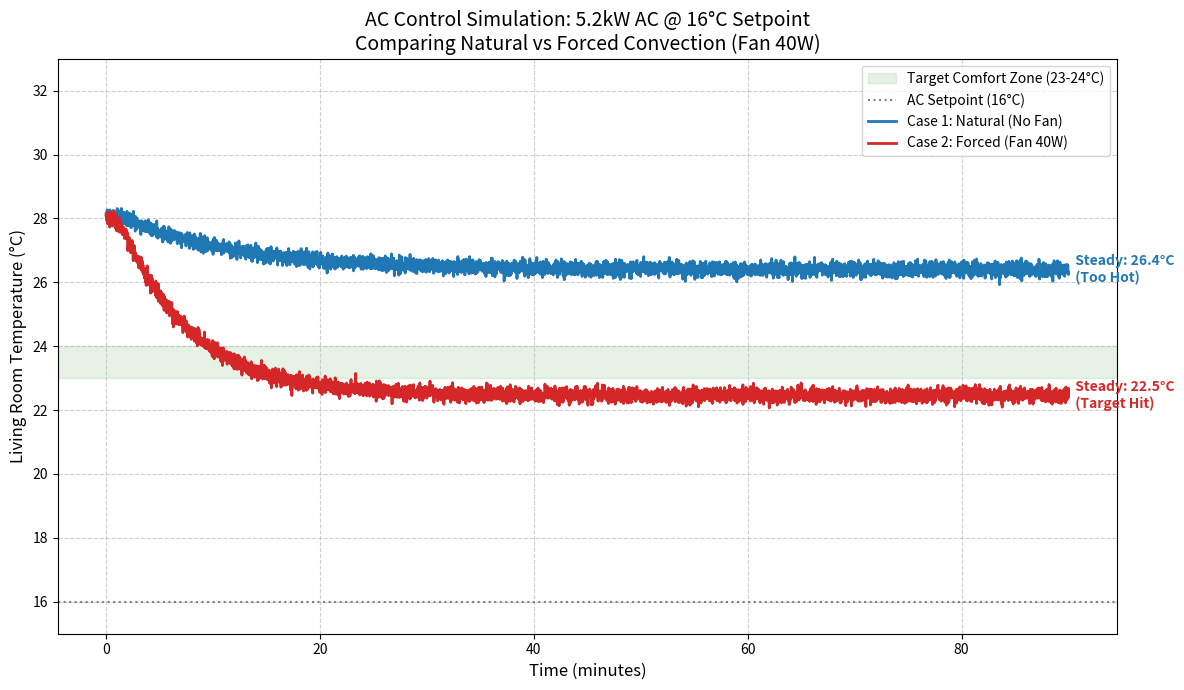

Generate this figure with matplotlib:
# -*- coding: utf-8 -*-
"""
Created on Fri Jan 30 15:20:04 2026

[redacted]
"""
import numpy as np
import matplotlib.pyplot as plt

# ==========================================
# 1. 系統參數設定 (System Parameters)
# ==========================================

dt = 1.0                # 時間步長 (秒)
total_time = 90 * 60    # 模擬 1.5 小時 (90分鐘)，確保看到穩態
time_steps = int(total_time / dt)
time_axis = np.linspace(0, total_time/60, time_steps)

# 物理常數
rho_air = 1.225         # kg/m^3
cp_air = 1005.0         # J/kg-K

# 房間體積 (假設)
vol_1 = 35.0            # 臥室 (小)
vol_2 = 70.0            # 客廳 (大)

C1 = rho_air * vol_1 * cp_air
C2 = rho_air * vol_2 * cp_air

# 環境與初始條件
T_amb = 30.0            # 室外熱浪
T_init = 28.0           # 室內初始悶熱

# 硬體規格 (User Spec)
AC_power_max = 5200.0   # 5.2 kW 強力冷氣
AC_setpoint = 16.0      # 設定 16度
Fan_power_heat = 40.0   # 40W 風扇廢熱 (Case 2 only)

# 熱阻參數 (關鍵調校點)
# 為了讓客廳在強制對流下平衡在 23~24度，我們反推熱阻
# 平衡公式: (32 - 24) / R = U_forced * (24 - 16)
R_wall1 = 0.015         # 臥室隔熱稍好
R_wall2 = 0.010         # 客廳落地窗多，熱散失快 (數值越小，散熱越快，維持低溫越難)

# ==========================================
# 2. 對流參數 (Coupling Factors)
# ==========================================

# Case 1: 自然對流 (門縫擴散)
# 效率低，無法有效抵抗 R_wall2 的熱入侵
U_natural = 35.0        # W/K

# Case 2: 強制對流 (導風管 + 抽風機)
# 假設風量與之前類似，但為了配合您的 "23-24度" 觀察，這裡不需要調整
# 物理計算: 300 CMH 風量 => U approx 100 W/K
flow_rate_cmh = 350.0   # 稍微提高風量假設
m_dot = (flow_rate_cmh / 3600.0) * rho_air
U_forced = m_dot * cp_air 

print(f"--- 模型參數確認 ---")
print(f"AC Capacity: {AC_power_max} W")
print(f"AC Setpoint: {AC_setpoint} C")
print(f"Fan Heat:    {Fan_power_heat} W")
print(f"Case 1 Coupling: {U_natural:.1f} W/K")
print(f"Case 2 Coupling: {U_forced:.1f} W/K (約 {U_forced/U_natural:.1f} 倍效率)")
print(f"--------------------")

# ==========================================
# 3. 模擬核心 (Euler Solver)
# ==========================================

def run_simulation(case_type, add_noise=False):
    # 初始化
    T1 = np.zeros(time_steps) # 臥室
    T2 = np.zeros(time_steps) # 客廳 (Sensor)
    T1[0] = T_init
    T2[0] = T_init
    
    # 參數選擇
    if case_type == 1:
        coupling = U_natural
        fan_heat = 0.0
    else:
        coupling = U_forced
        fan_heat = Fan_power_heat # 風扇熱量加入系統
    
    for k in range(time_steps - 1):
        t1 = T1[k]
        t2 = T2[k]
        
        # 1. 外部熱負載 (Heat Load)
        q_wall1 = (T_amb - t1) / R_wall1
        q_wall2 = (T_amb - t2) / R_wall2
        
        # 2. 房間互通 (Coupling)
        # 熱從 T2 (客廳) 流向 T1 (臥室)
        q_cross = (t2 - t1) * coupling
        
        # 3. 冷氣運作 (AC Control) - Bang-Bang with Hysteresis or Proportional
        # 由於 5.2kW 很強，臥室會瞬間降溫，我們模擬變頻行為
        if t1 > AC_setpoint:
            # 簡單 P-Control 模擬變頻
            err = t1 - AC_setpoint
            cool_out = min(AC_power_max, AC_power_max * err * 2.0)
            if cool_out < 800: cool_out = 800 # 壓縮機低頻運轉
        else:
            cool_out = 0.0
            
        # 4. 狀態更新
        # 臥室: 牆壁熱 + 客廳來的熱 + 風扇廢熱(Case2) - 冷氣
        dT1 = (q_wall1 + q_cross + fan_heat - cool_out) / C1 * dt
        
        # 客廳: 牆壁熱 - 流去臥室的熱
        dT2 = (q_wall2 - q_cross) / C2 * dt
        
        T1[k+1] = t1 + dT1
        T2[k+1] = t2 + dT2
        
    # 添加雜訊
    if add_noise:
        noise = np.random.normal(0, 0.12, time_steps)
        T2 = T2 + noise
        
    return T1, T2

# ==========================================
# 4. 執行與繪圖
# ==========================================

T1_c1, T2_c1 = run_simulation(case_type=1, add_noise=True) # 自然
T1_c2, T2_c2 = run_simulation(case_type=2, add_noise=True) # 強制

plt.figure(figsize=(12, 7), dpi=100)

# 繪製目標區域 (Target Zone)
plt.axhspan(23, 24, color='green', alpha=0.1, label='Target Comfort Zone (23-24°C)')
plt.axhline(y=AC_setpoint, color='gray', linestyle=':', label='AC Setpoint (16°C)')

# 繪製曲線
plt.plot(time_axis, T2_c1, color='#1f77b4', linewidth=2, label='Case 1: Natural (No Fan)')
plt.plot(time_axis, T2_c2, color='#d62728', linewidth=2, label='Case 2: Forced (Fan 40W)')

# 加上文字標註 (Annotation)
idx_end = -100
final_t2_c1 = np.mean(T2_c1[-500:])
final_t2_c2 = np.mean(T2_c2[-500:])

plt.text(time_axis[-1], final_t2_c1, f'  Steady: {final_t2_c1:.1f}°C\n  (Too Hot)', 
         va='center', color='#1f77b4', fontweight='bold')

plt.text(time_axis[-1], final_t2_c2, f'  Steady: {final_t2_c2:.1f}°C\n  (Target Hit)', 
         va='center', color='#d62728', fontweight='bold')

# 標題與軸
plt.title(f'AC Control Simulation: 5.2kW AC @ 16°C Setpoint\nComparing Natural vs Forced Convection (Fan 40W)', fontsize=14)
plt.xlabel('Time (minutes)', fontsize=12)
plt.ylabel('Living Room Temperature (°C)', fontsize=12)
plt.grid(True, linestyle='--', alpha=0.6)
plt.legend(loc='upper right')
plt.ylim(15, 33)
plt.tight_layout()

plt.show()

# 輸出統計數據
print("--- 模擬結果統計 (Steady State) ---")
print(f"Case 1 (自然對流) 最終平衡溫度: {final_t2_c1:.2f} °C")
print(f"Case 2 (強制對流) 最終平衡溫度: {final_t2_c2:.2f} °C")
print(f"臥室平均溫度 (Case 2): {np.mean(T1_c2[-500:]):.2f} °C (AC 成功鎖定低溫)")